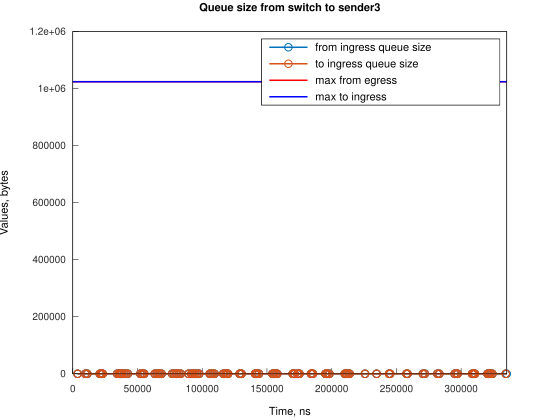

Values plotted in this chart, from the file beside it:
Time, from_ingress_queue_size, to_ingress_queue_size
3728, 1, nan
3728, 0, 0
9688, 1, 0
9688, 0, 0
11177, 1, 0
11177, 0, 0
20864, 1, 0
20864, 0, 0
21609, 1, 0
21609, 0, 0
22354, 1, 0
22354, 0, 0
23098, 1, 0
23098, 0, 0
34275, 1, 0
34275, 0, 0
35768, 1, 0
35768, 0, 0
36510, 1, 0
36510, 0, 0
37258, 1, 0
37258, 0, 0
38003, 1, 0
38003, 0, 0
39489, 1, 0
39489, 0, 0
40979, 1, 0
40979, 0, 0
42473, 1, 0
42474, 0, 0
52159, 1, 0
52159, 0, 0
53645, 1, 0
53645, 0, 0
54389, 1, 0
54389, 0, 0
55134, 1, 0
55134, 0, 0
63332, 1, 0
63332, 0, 0
64821, 1, 0
64821, 0, 0
66311, 1, 0
66311, 0, 0
67055, 1, 0
67055, 0, 0
68546, 1, 0
68546, 0, 0
76743, 1, 0
76743, 0, 0
78233, 1, 0
78233, 0, 0
79722, 1, 0
79722, 0, 0
80471, 1, 0
80471, 0, 0
81958, 1, 0
81958, 0, 0
83451, 1, 0
83451, 0, 0
... 140 more rows
